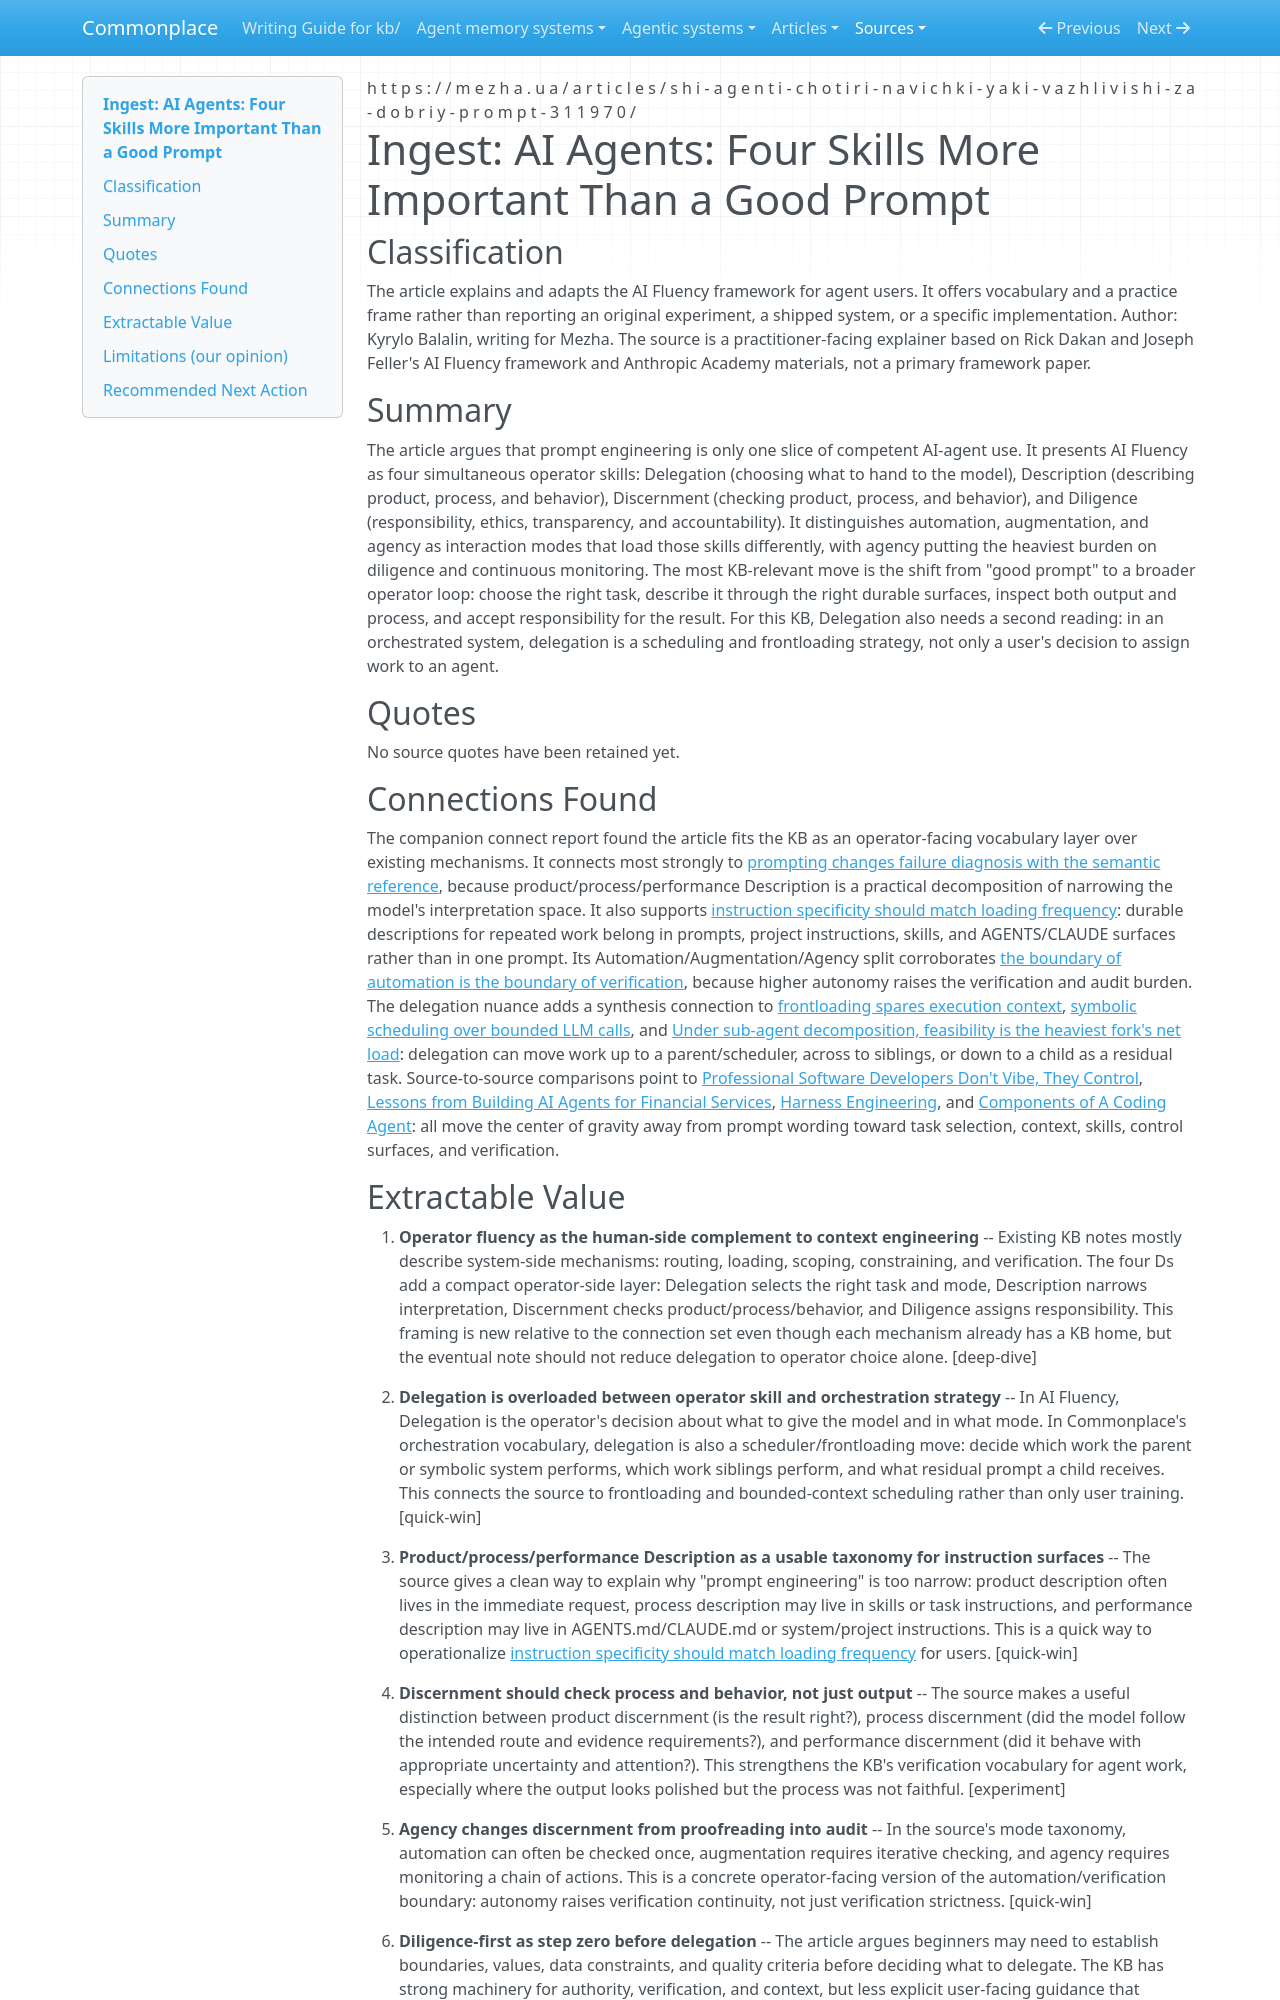

repository: zby/commonplace · page: sources/shi-agenti-chotiri-navichki-vazhlivishi-za-dobriy-prompt.en.ingest/index.html · generator: mkdocs

---
description: "AI Fluency explainer mapping operator competence beyond prompts onto delegation, description, discernment, and diligence for agent work."
source: https://mezha.ua/articles/shi-agenti-chotiri-navichki-yaki-vazhlivishi-za-dobriy-prompt-311970/
captured: "2026-06-22"
capture: translation-from-snapshot
genre: conceptual-essay
snapshot_sha256: 513cc243e97e2ae5acd8537f6021f6acc9546a8e0b6368a076ae949c72f92a16
original_snapshot_sha256: 06b9010aebd6b08611ca38c037ce6be57ee9102574aa81e3b1d16341311f3786
original_language: uk
language: en
translator: Codex
license_note: Source states the article is under Creative Commons BY-NC-SA 4.0.
ingested: "2026-06-22"
type: types/ingest-report.md
domains: [ai-fluency, context-engineering, orchestration, verification]
---

# Ingest: AI Agents: Four Skills More Important Than a Good Prompt

## Classification

The article explains and adapts the AI Fluency framework for agent users. It offers vocabulary and a practice frame rather than reporting an original experiment, a shipped system, or a specific implementation.
Author: Kyrylo Balalin, writing for Mezha. The source is a practitioner-facing explainer based on Rick Dakan and Joseph Feller's AI Fluency framework and Anthropic Academy materials, not a primary framework paper.

## Summary

The article argues that prompt engineering is only one slice of competent AI-agent use. It presents AI Fluency as four simultaneous operator skills: Delegation (choosing what to hand to the model), Description (describing product, process, and behavior), Discernment (checking product, process, and behavior), and Diligence (responsibility, ethics, transparency, and accountability). It distinguishes automation, augmentation, and agency as interaction modes that load those skills differently, with agency putting the heaviest burden on diligence and continuous monitoring. The most KB-relevant move is the shift from "good prompt" to a broader operator loop: choose the right task, describe it through the right durable surfaces, inspect both output and process, and accept responsibility for the result. For this KB, Delegation also needs a second reading: in an orchestrated system, delegation is a scheduling and frontloading strategy, not only a user's decision to assign work to an agent.

## Quotes

No source quotes have been retained yet.

## Connections Found

The companion connect report found the article fits the KB as an operator-facing vocabulary layer over existing mechanisms. It connects most strongly to [prompting changes failure diagnosis with the semantic reference](../theory/prompting-changes-failure-diagnosis-with-the-semantic-reference.md), because product/process/performance Description is a practical decomposition of narrowing the model's interpretation space. It also supports [instruction specificity should match loading frequency](../theory/instruction-specificity-should-match-loading-frequency.md): durable descriptions for repeated work belong in prompts, project instructions, skills, and AGENTS/CLAUDE surfaces rather than in one prompt. Its Automation/Augmentation/Agency split corroborates [the boundary of automation is the boundary of verification](../theory/the-boundary-of-automation-is-the-boundary-of-verification.md), because higher autonomy raises the verification and audit burden. The delegation nuance adds a synthesis connection to [frontloading spares execution context](../theory/frontloading-spares-execution-context.md), [symbolic scheduling over bounded LLM calls](../theory/bounded-context-orchestration-model.md), and [Under sub-agent decomposition, feasibility is the heaviest fork's net load](../theory/feasibility-is-the-heaviest-forks-net-load.md): delegation can move work up to a parent/scheduler, across to siblings, or down to a child as a residual task. Source-to-source comparisons point to [Professional Software Developers Don't Vibe, They Control](./professional-software-developers-dont-vibe-they-control.ingest.md), [Lessons from Building AI Agents for Financial Services](./lessons-from-building-ai-agents-for-financial-services.ingest.md), [Harness Engineering](./harness-engineering-leveraging-codex-agent-first-world.ingest.md), and [Components of A Coding Agent](./components-of-a-coding-agent-raschka.ingest.md): all move the center of gravity away from prompt wording toward task selection, context, skills, control surfaces, and verification.
